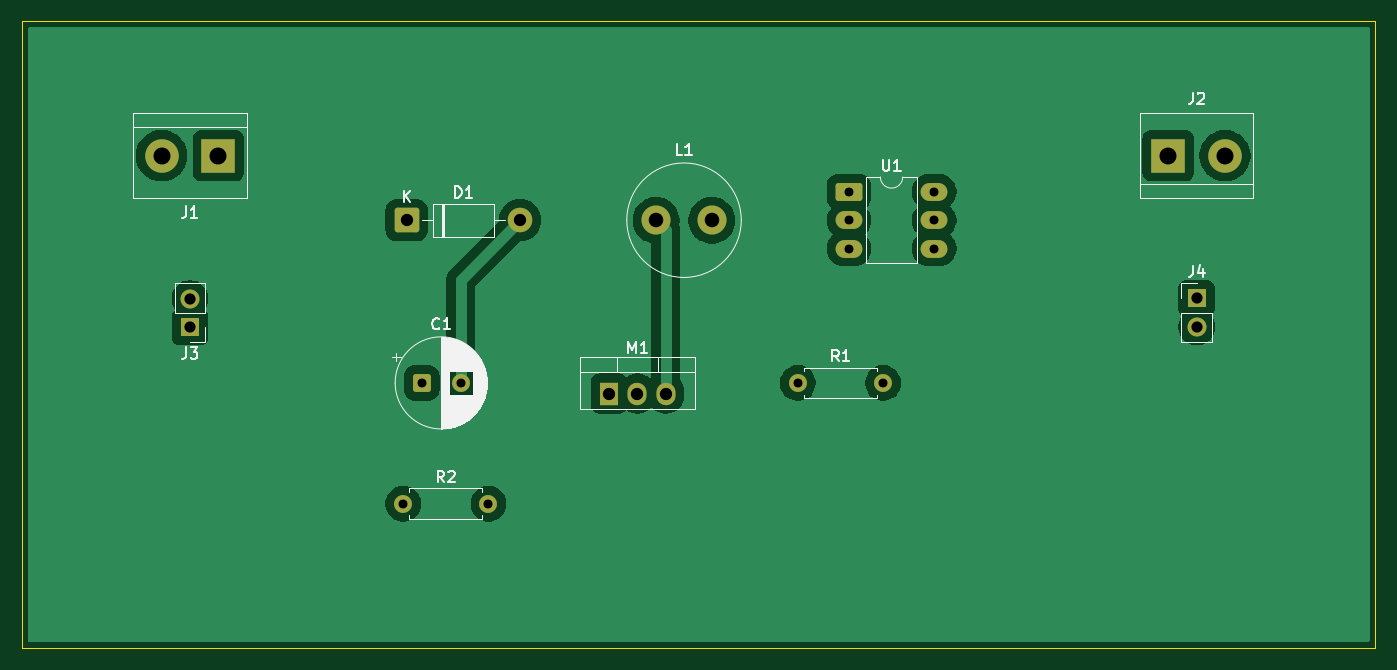
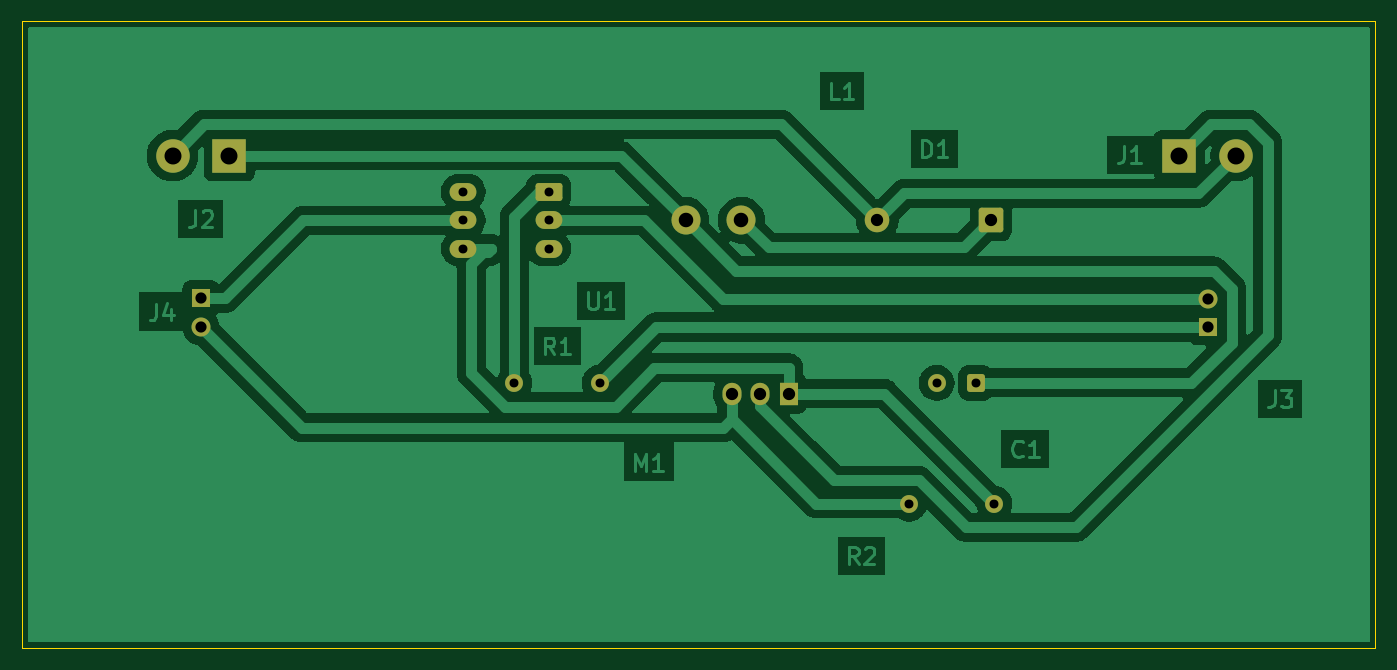
Circuit board: 7 layer files. Board 121.0 x 56.0 mm.
- bottom_copper: buck-B_Cu.gbl (51311 bytes)
- bottom_mask: buck-B_Mask.gbs (2479 bytes)
- outline: buck-Edge_Cuts.gm1 (599 bytes)
- top_copper: buck-F_Cu.gtl (40281 bytes)
- top_mask: buck-F_Mask.gts (2479 bytes)
- top_silk: buck-F_Silkscreen.gto (18747 bytes)
- drill: buck.drl (981 bytes)

=== bottom_copper: buck-B_Cu.gbl (51311 bytes, source omitted) ===
=== bottom_mask: buck-B_Mask.gbs (2479 bytes, source withheld) ===
=== outline: buck-Edge_Cuts.gm1 ===
%TF.GenerationSoftware,KiCad,Pcbnew,9.0.6*%
%TF.CreationDate,2026-06-10T07:38:46+02:00*%
%TF.ProjectId,buck,6275636b-2e6b-4696-9361-645f70636258,rev?*%
%TF.SameCoordinates,Original*%
%TF.FileFunction,Profile,NP*%
%FSLAX46Y46*%
G04 Gerber Fmt 4.6, Leading zero omitted, Abs format (unit mm)*
G04 Created by KiCad (PCBNEW 9.0.6) date 2026-06-10 07:38:46*
%MOMM*%
%LPD*%
G01*
G04 APERTURE LIST*
%TA.AperFunction,Profile*%
%ADD10C,0.100000*%
%TD*%
G04 APERTURE END LIST*
D10*
X20000000Y-20000000D02*
X141000000Y-20000000D01*
X141000000Y-76000000D01*
X20000000Y-76000000D01*
X20000000Y-20000000D01*
M02*

=== top_copper: buck-F_Cu.gtl (40281 bytes, source omitted) ===
=== top_mask: buck-F_Mask.gts (2479 bytes, source withheld) ===
=== top_silk: buck-F_Silkscreen.gto (18747 bytes, source omitted) ===
=== drill: buck.drl ===
M48
; DRILL file {KiCad 9.0.6} date 2026-06-10T07:38:46+0200
; FORMAT={-:-/ absolute / metric / decimal}
; #@! TF.CreationDate,2026-06-10T07:38:46+02:00
; #@! TF.GenerationSoftware,Kicad,Pcbnew,9.0.6
; #@! TF.FileFunction,MixedPlating,1,2
FMAT,2
METRIC
; #@! TA.AperFunction,Plated,PTH,ComponentDrill
T1C0.800
; #@! TA.AperFunction,Plated,PTH,ComponentDrill
T2C1.000
; #@! TA.AperFunction,Plated,PTH,ComponentDrill
T3C1.100
; #@! TA.AperFunction,Plated,PTH,ComponentDrill
T4C1.300
; #@! TA.AperFunction,Plated,PTH,ComponentDrill
T5C1.520
%
G90
G05
T1
X54.075Y-63.125
X55.72Y-52.325
X59.22Y-52.325
X61.695Y-63.125
X89.37Y-52.325
X93.935Y-35.235
X93.935Y-37.775
X93.935Y-40.315
X96.99Y-52.325
X101.555Y-35.235
X101.555Y-37.775
X101.555Y-40.315
T2
X35.0Y-44.785
X35.0Y-47.325
X125.03Y-44.775
X125.03Y-47.315
T3
X54.375Y-37.775
X64.535Y-37.775
X72.48Y-53.275
X75.02Y-53.275
X77.56Y-53.275
T4
X76.685Y-37.775
X81.685Y-37.775
T5
X32.46Y-32.0
X37.54Y-32.0
X122.49Y-32.0
X127.57Y-32.0
M30
